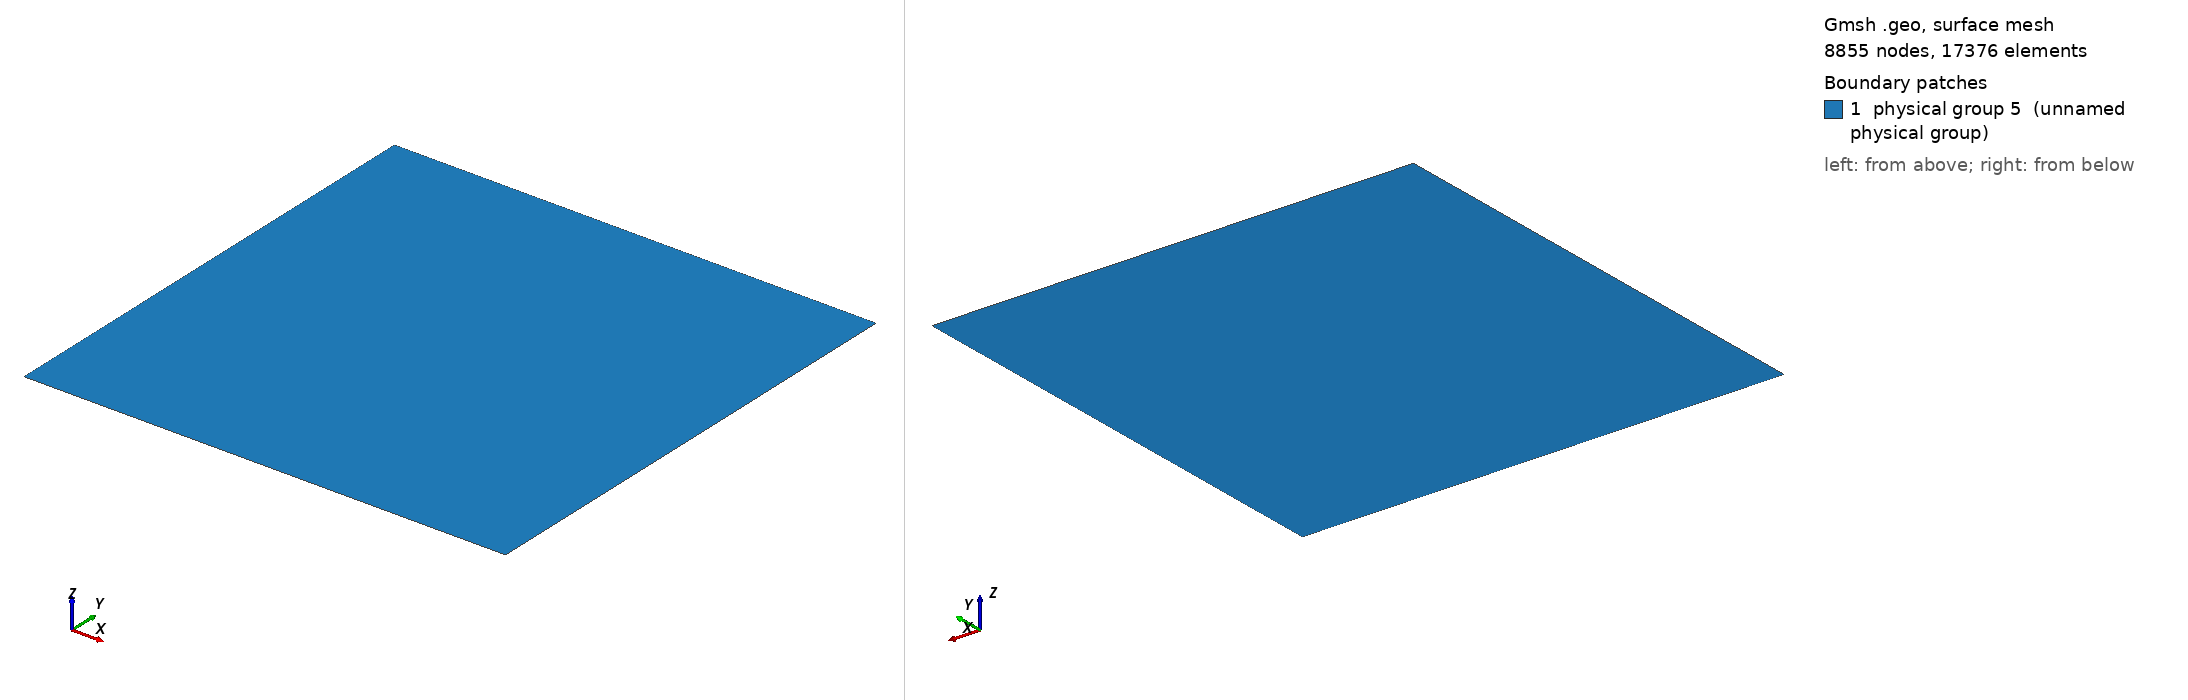

Gmsh geometry script, surface-meshed: 8855 nodes, 17376 surface elements. Boundary patches (legend numbers): 1 physical group 5 (unnamed physical group). Left view from above one corner, right view from below the opposite corner. Legend entries are the model's physical surfaces. The drawing asked Gmsh for element sizes between 1% and 20% of the model's largest extent; the script's own settings can give other sizes.

=== lake2416_d25km_r2500m.geo (drawn) ===
// slabnewt_patch_donuts.geo — core → donut1 → donut2 → coarse

// core → donut1 → donut2 → coarse, compatible with Gmsh 4.4.1

Mesh.Algorithm = 5; // Delaunay

// ---- Mesh sizes ----
lc    = 300.0;   // coarse/global size (outermost)
lcc1  = 80.0;   // inner core size
lcc2  = 40.0;    // donut-1 size (fine ring)
lcc3  = 80.0;   // donut-2 size (blend ring)
// ---- Mesh sizes ----
//lc    = 500.0;   // coarse/global size (outermost)
//lcc1  = 500.0;   // inner core size
//lcc2  = 500.0;    // donut-1 size (fine ring)
//lcc3  = 500.0;   // donut-2 size (blend ring)

// ---- Domain ----
L = 24750.0; //
Point(1) = {0,  0,  0, lc};
Point(2) = {L,  0,  0, lc};
Point(3) = {L,  L,  0, lc};
Point(4) = {0,  L,  0, lc};
Line(1) = {1,2};
Line(2) = {2,3};
Line(3) = {3,4};
Line(4) = {4,1};
Line Loop(10) = {1,2,3,4};
Plane Surface(20) = {10};

// ---- Physical tags ----
Physical Line(1) = {1}; // bottom
Physical Line(2) = {2}; // right
Physical Line(3) = {3}; // top
Physical Line(4) = {4}; // left
Physical Surface(5) = {20}; // single body

// ---- Core + Donut parameters ----
xc = L/2; yc = L/2;
r_core = 1500.0;
annulus1_thickness = 2000.0; // R1..R2 (donut-1)
annulus2_thickness = 2000.0; // R2..R3 (donut-2)

R1 = r_core;
R2 = r_core + annulus1_thickness;
R3 = r_core + annulus1_thickness + annulus2_thickness;

// ===============================
// Core: r <= R1 → lcc1 ; else lc
Field[1] = Ball;
Field[1].XCenter = xc; Field[1].YCenter = yc; Field[1].ZCenter = 0;
Field[1].Radius  = R1;
Field[1].VIn  = lcc1;
Field[1].VOut = lc;

// ===============================
// Donut-1 (R1..R2) → lcc2, else lc
Field[2] = Ball; // outer bound (<= R2 -> lcc2)
Field[2].XCenter = xc; Field[2].YCenter = yc; Field[2].ZCenter = 0;
Field[2].Radius  = R2;
Field[2].VIn  = lcc2;
Field[2].VOut = lc;

Field[3] = Ball; // inner bound (<= R1 -> lc, > R1 -> lcc2)
Field[3].XCenter = xc; Field[3].YCenter = yc; Field[3].ZCenter = 0;
Field[3].Radius  = R1;
Field[3].VIn  = lc;
Field[3].VOut = lcc2;

Field[4] = Max;                // lcc2 in R1..R2, lc elsewhere
Field[4].FieldsList = {2, 3};

// ===============================
// Donut-2 (R2..R3) → lcc3, else lc
Field[6] = Ball; // outer bound (<= R3 -> lcc3)
Field[6].XCenter = xc; Field[6].YCenter = yc; Field[6].ZCenter = 0;
Field[6].Radius  = R3;
Field[6].VIn  = lcc3;
Field[6].VOut = lc;

Field[7] = Ball; // inner bound (<= R2 -> lc, > R2 -> lcc3)
Field[7].XCenter = xc; Field[7].YCenter = yc; Field[7].ZCenter = 0;
Field[7].Radius  = R2;
Field[7].VIn  = lc;
Field[7].VOut = lcc3;

Field[8] = Max;                // lcc3 in R2..R3, lc elsewhere
Field[8].FieldsList = {6, 7};

// ===============================
// Final combo: min(core, donut-1, donut-2)
Field[9] = Min;
Field[9].FieldsList = {1, 4, 8};

Background Field = 9;

// ---- Bounds (4.4.1-safe; avoid Min(a,b,c)) ----
Mesh.CharacteristicLengthMin = lcc2; // pick the smallest explicitly
Mesh.CharacteristicLengthMax = lc;
Mesh.CharacteristicLengthExtendFromBoundary = 0;
